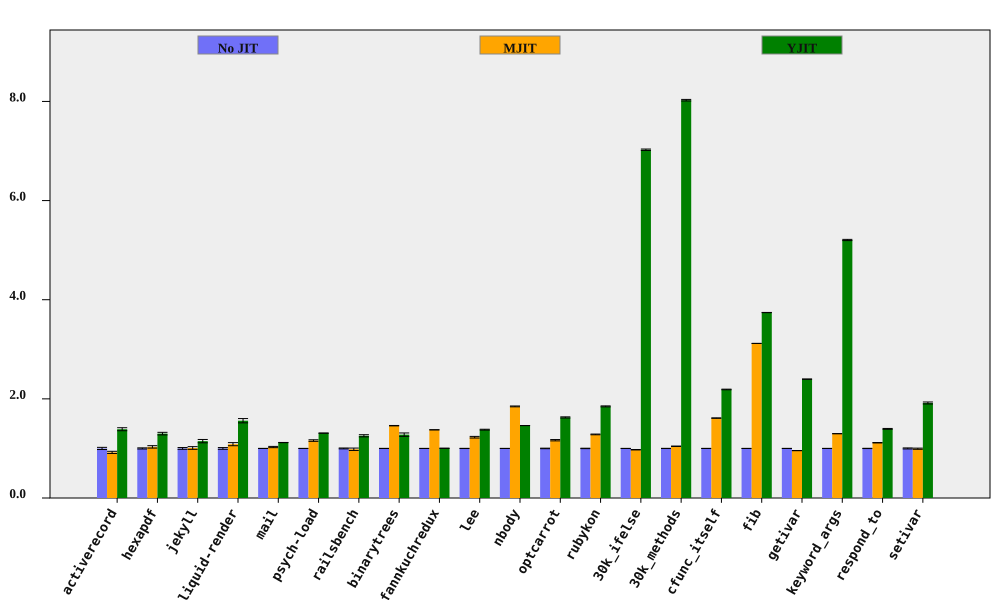

The table this chart was drawn from, first rows:
bench, No JIT (ms), No JIT RSD, MJIT (ms), MJIT RSD, YJIT (ms), YJIT RSD, MJIT spd, MJIT spd RSD, YJIT spd, YJIT spd RSD, % in YJIT
activerecord, 148.4, 2.176, 161.3, 0.9523, 107, 0.1951, 0.9202, 2.375, 1.387, 2.185, 81.12
hexapdf, 2825, 1.166, 2739, 2.061, 2175, 1.611, 1.031, 2.368, 1.299, 1.989, 74.78
jekyll, 8469, 1.789, 8395, 2.044, 7382, 2.314, 1.009, 2.716, 1.147, 2.925, 82.06
liquid-render, 176.9, 1.75, 163, 2.277, 113.5, 2.147, 1.086, 2.871, 1.559, 2.769, 84.86
mail, 158.4, 0.119, 154, 1.233, 141.6, 0.1485, 1.028, 1.239, 1.118, 0.1903, 98.32
psych-load, 2101, 0.1049, 1813, 1.358, 1606, 0.02104, 1.159, 1.362, 1.309, 0.1069, 82.02
railsbench, 2960, 0.8779, 3011, 2.282, 2358, 1.499, 0.9833, 2.445, 1.255, 1.737, 80.05
binarytrees, 366.2, 0.1695, 251, 0.2357, 286.6, 2.659, 1.459, 0.2903, 1.278, 2.664, 84.27
fannkuchredux, 5428, 0.03664, 3946, 0.03149, 5410, 0.02449, 1.376, 0.04832, 1.003, 0.04408, 0.01582
lee, 1123, 0.1959, 915.5, 1.326, 814.5, 0.5953, 1.226, 1.341, 1.378, 0.6267, 99.92
nbody, 110, 0.02048, 59.55, 0.4599, 75.31, 0.03023, 1.848, 0.4603, 1.461, 0.03651, 100
optcarrot, 5025, 0.5435, 4311, 1.021, 3091, 0.4663, 1.166, 1.157, 1.625, 0.7161, 96.13
rubykon, 10322, 0.4297, 8048, 0.3716, 5584, 0.3099, 1.283, 0.5681, 1.848, 0.5297, 99.7
30k_ifelse, 2266, 0.04859, 2327, 0.4094, 322.6, 0.198, 0.9738, 0.4122, 7.025, 0.2039, 99.99
30k_methods, 6111, 0.1886, 5855, 0.3083, 761.5, 0.05873, 1.044, 0.3614, 8.025, 0.1975, 100
cfunc_itself, 92.25, 0.1603, 57.22, 0.1775, 42.13, 0.2421, 1.612, 0.2392, 2.189, 0.2904, 100
fib, 194.9, 0.02947, 62.5, 0.01825, 52.09, 0.05544, 3.118, 0.03467, 3.741, 0.06279, 100
getivar, 86.84, 0.09026, 90.83, 0.1429, 36.22, 0.09117, 0.9561, 0.169, 2.398, 0.1283, 86.63
keyword_args, 241.9, 0.05091, 186.4, 0.06168, 46.48, 0.2322, 1.298, 0.07997, 5.205, 0.2377, 100
respond_to, 222.8, 0.2568, 199.8, 0.2919, 159.7, 0.537, 1.115, 0.3888, 1.395, 0.5952, 100
setivar, 75.25, 1.041, 75.67, 0.5627, 39.26, 0.09003, 0.9944, 1.183, 1.917, 1.044, 88.07
